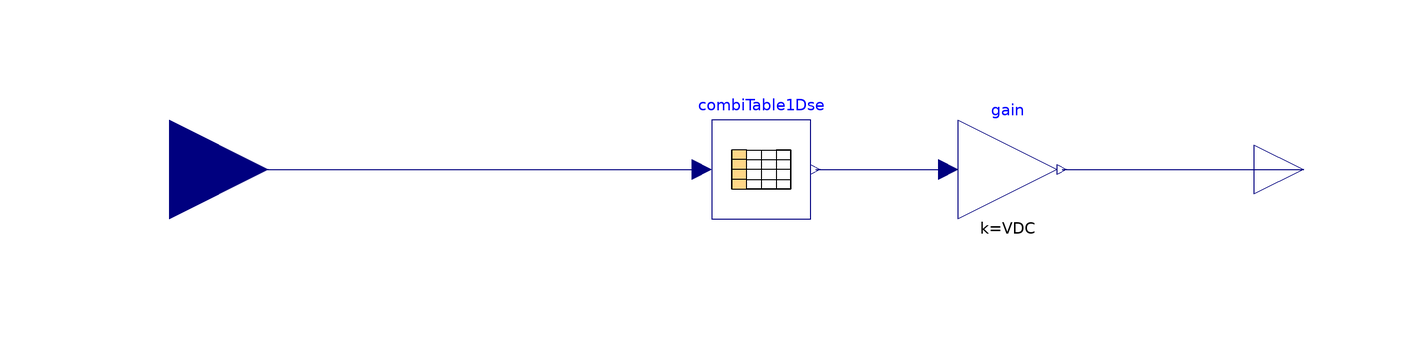

This picture is the connection diagram that the Modelica source below describes through its graphical annotations.

block SoCdependentVoltage "Voltage dependent on SoC"
  extends Modelica.Blocks.Interfaces.SISO;
  import Modelica.Constants.eps;
  parameter Modelica.Units.SI.Voltage VDC "Nominal (no-load) DC voltage at SOC = 1";
  parameter Real SoCmin(final min=0, final max=1)=0.1 "Minimum state of charge";
  parameter Boolean useLinearSOCdependency=true "otherwise table-based";
  parameter Modelica.Units.SI.Voltage VDCmin "Minimal (no-load) DC voltage at SOCmin"
    annotation(Dialog(enable=useLinearSOCdependency));
  parameter String tableName="None" "Table name on file or in function usertab (see docu)"
    annotation(Dialog(enable=not useLinearSOCdependency));
  parameter String fileName="None" "File where matrix is stored"
    annotation(Dialog(enable=not useLinearSOCdependency));
  Blocks.CombiTable1Dse combiTable1Dse(
    tableOnFile=not useLinearSOCdependency,
    table=tableSOC,
    tableName=tableName,
    fileName=fileName,
    smoothness=if useLinearSOCdependency then Modelica.Blocks.Types.Smoothness.LinearSegments else Modelica.Blocks.Types.Smoothness.ContinuousDerivative,
    extrapolation=Modelica.Blocks.Types.Extrapolation.HoldLastPoint)
    annotation (Placement(transformation(extent={{-10,-10},{10,10}})));
  Modelica.Blocks.Math.Gain gain(k=VDC)
    annotation (Placement(transformation(extent={{40,-10},{60,10}})));
protected
  parameter Real tableSOC[2,2]=[SoCmin, VDCmin/VDC; 1,1] "OCV/VDC versus SOC";
equation
  assert(combiTable1Dse.u_min<=SoCmin, "Tabulated min SOC has to be <= SoCmin");
  assert(combiTable1Dse.y0[1]>0, "Tabulated min. voltage has to be > 0");
  assert(abs(combiTable1Dse.u_max - 1)<=eps, "Tabulated max. SOC has to be = 1");
  assert(abs(combiTable1Dse.yE[1] - 1)<=eps, "Tabulated max. voltage / nom. voltage has to be = 1");
  connect(u, combiTable1Dse.u)
    annotation (Line(points={{-120,0},{-12,0}}, color={0,0,127}));
  connect(combiTable1Dse.y[1], gain.u)
    annotation (Line(points={{11,0},{38,0}}, color={0,0,127}));
  connect(gain.y, y)
    annotation (Line(points={{61,0},{110,0}}, color={0,0,127}));
end SoCdependentVoltage;